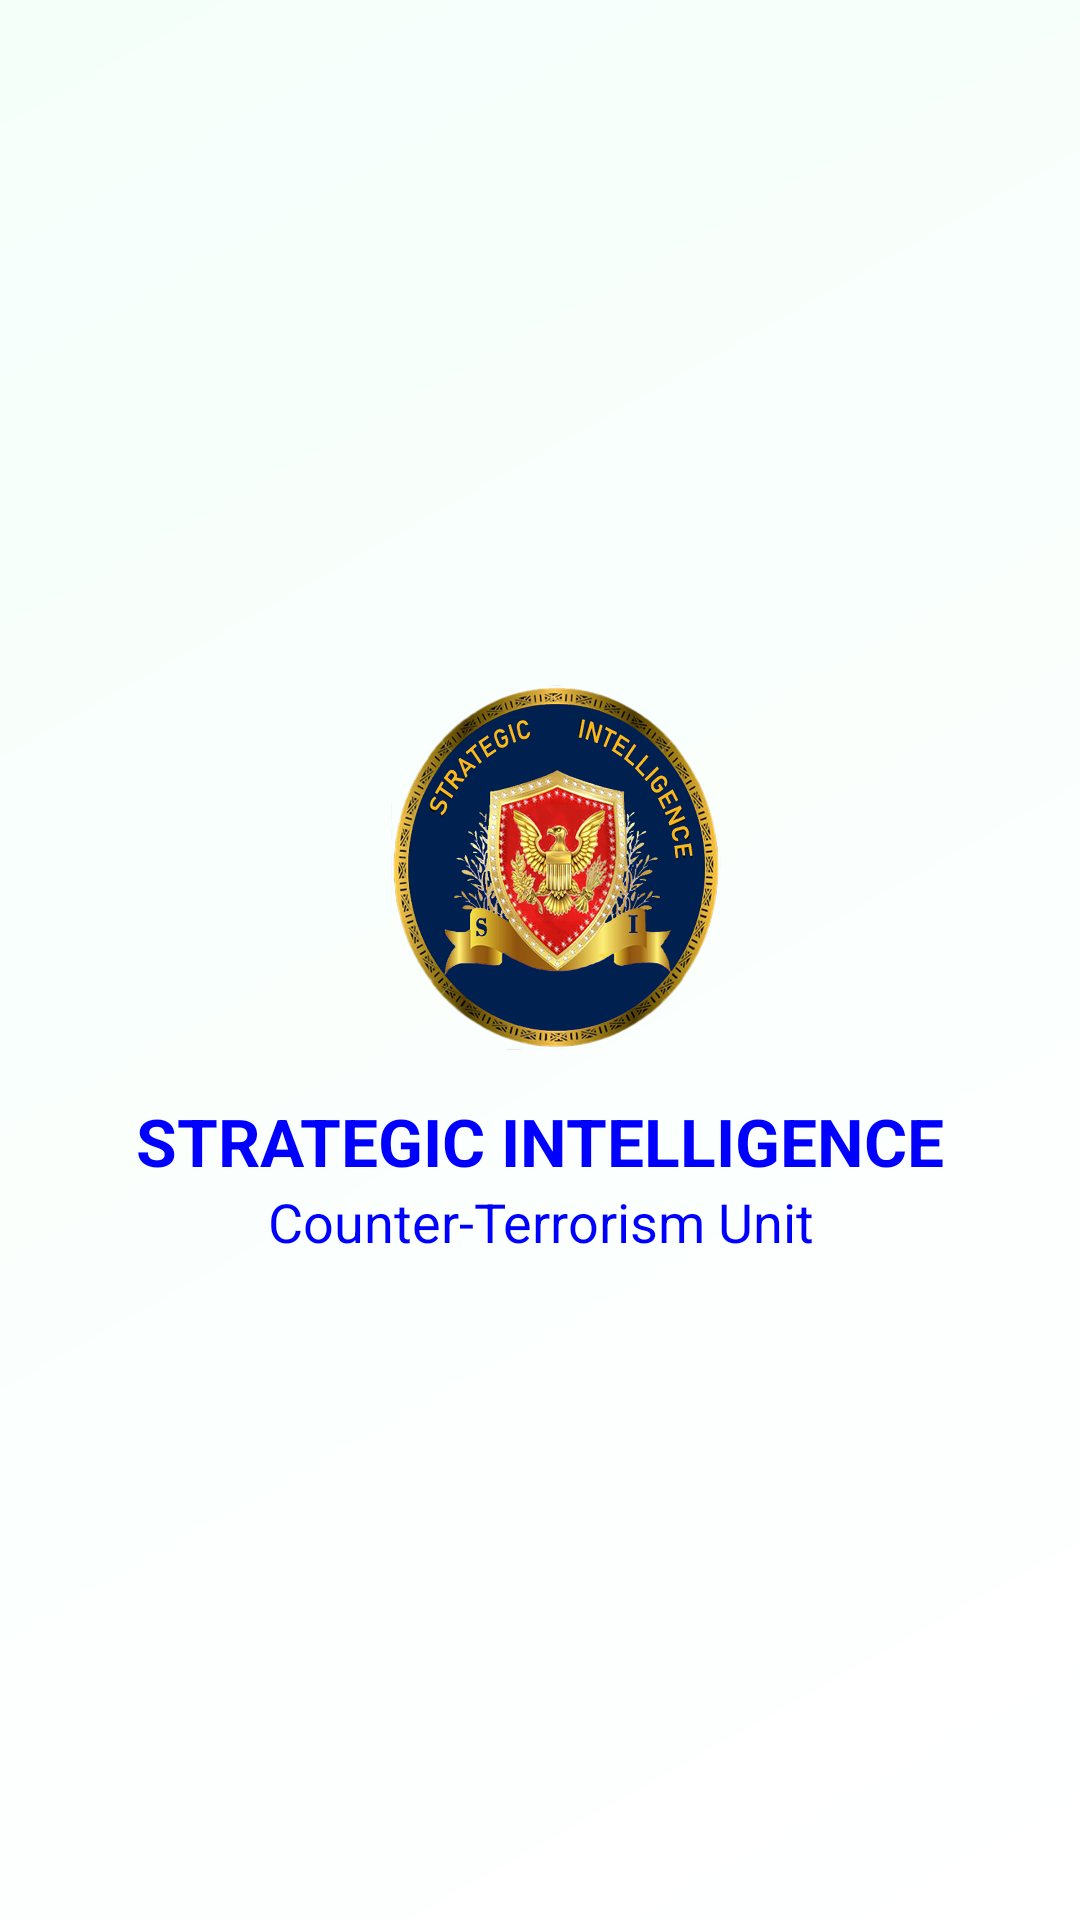

This screen was rendered from an Android layout file. Write that file and the resources it references.
<!-- AndroidManifest.xml: activity theme SI -->
<!-- res/layout/activity_splash.xml -->
<?xml version="1.0" encoding="utf-8"?>
<LinearLayout
    xmlns:android="http://schemas.android.com/apk/res/android"
    xmlns:app="http://schemas.android.com/apk/res-auto"
    xmlns:tools="http://schemas.android.com/tools"
    android:layout_width="match_parent"
    android:layout_height="match_parent"
    tools:context=".SplashActivity"
    android:gravity="center"
    android:orientation="vertical"
    android:background="@drawable/background">

    <ImageView
        android:id="@+id/mLogo"
        android:layout_width="150dp"
        android:layout_height="150dp"
        android:src="@drawable/silogo"/>
    <TextView
        android:id="@+id/title"
        android:paddingStart="5dp"
        android:paddingEnd="5dp"
        android:layout_width="match_parent"
        android:layout_height="wrap_content"
        android:text="@string/strategic_intelligence7"
        android:textColor="#0000FF"
        android:textAlignment="center"
        android:layout_marginTop="-5sp"
        android:textSize="22sp"
        android:textStyle="bold"/>
    <TextView
        android:id="@+id/subTitle"
        android:layout_width="match_parent"
        android:layout_height="wrap_content"
        android:paddingStart="5dp"
        android:paddingEnd="5dp"
        android:text="@string/counter_terrorism_unit8"
        android:textAlignment="center"
        android:textColor="#0000FF"
        android:textSize="18sp"/>

</LinearLayout>
<!-- resources referenced by this layout -->
<resources>
  <!-- drawable background (drawable-v24) -->
  <?xml version="1.0" encoding="utf-8"?>
  <shape
      xmlns:android="http://schemas.android.com/apk/res/android"
      android:shape="rectangle">
      <gradient
          android:angle="315"
          android:type="linear"
          android:startColor="#F5FFFA"
          android:endColor="#ffffff"/>
  
  </shape>
  <!-- drawable silogo: png bitmap (drawable-v24, 915414 bytes) -->
  <string name="counter_terrorism_unit8">Counter-Terrorism Unit</string>
  <string name="strategic_intelligence7">STRATEGIC INTELLIGENCE</string>
  <style name="SI" parent="Theme.AppCompat.Light.NoActionBar">
          
  
          <item name="colorPrimaryDark">@color/colorPrimaryDark</item>
  
      </style>
  <color name="colorPrimaryDark">#22326C</color>
</resources>
